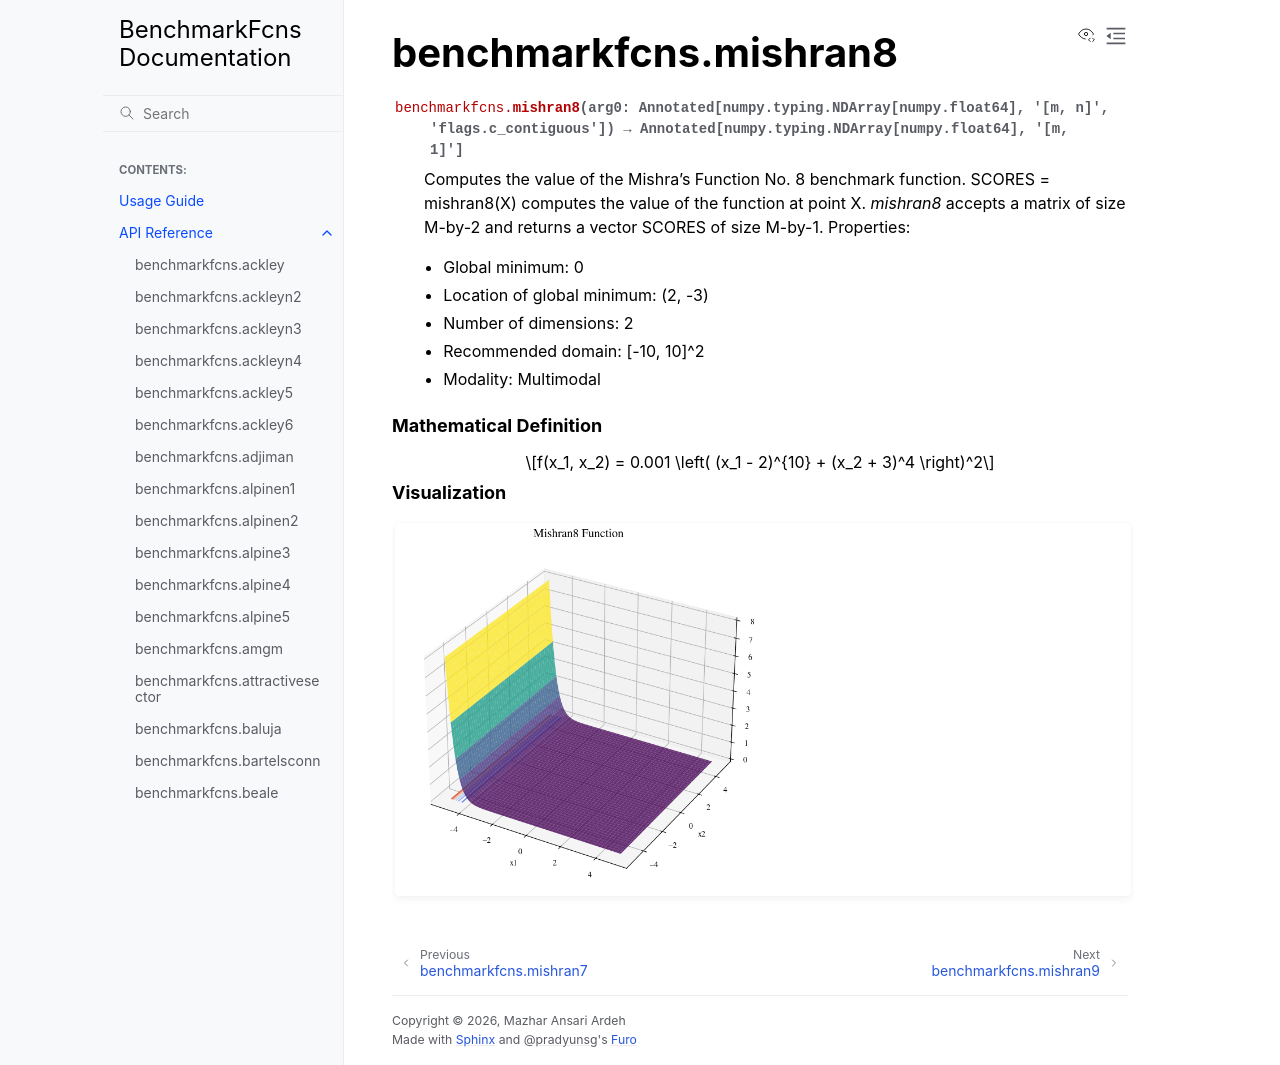

repository: mazhar-ansari-ardeh/BenchmarkFcns · page: generated/benchmarkfcns.mishran8.html · generator: sphinx

benchmarkfcns.mishran8
======================

.. currentmodule:: benchmarkfcns

.. autofunction:: mishran8

.. raw:: html

   <div style="clear: both"></div>



.. rubric:: Mathematical Definition

.. math::

   f(x_1, x_2) = 0.001 \left( (x_1 - 2)^{10} + (x_2 + 3)^4 \right)^2

.. rubric:: Visualization

.. function-plots:: benchmarkfcns.mishran8
